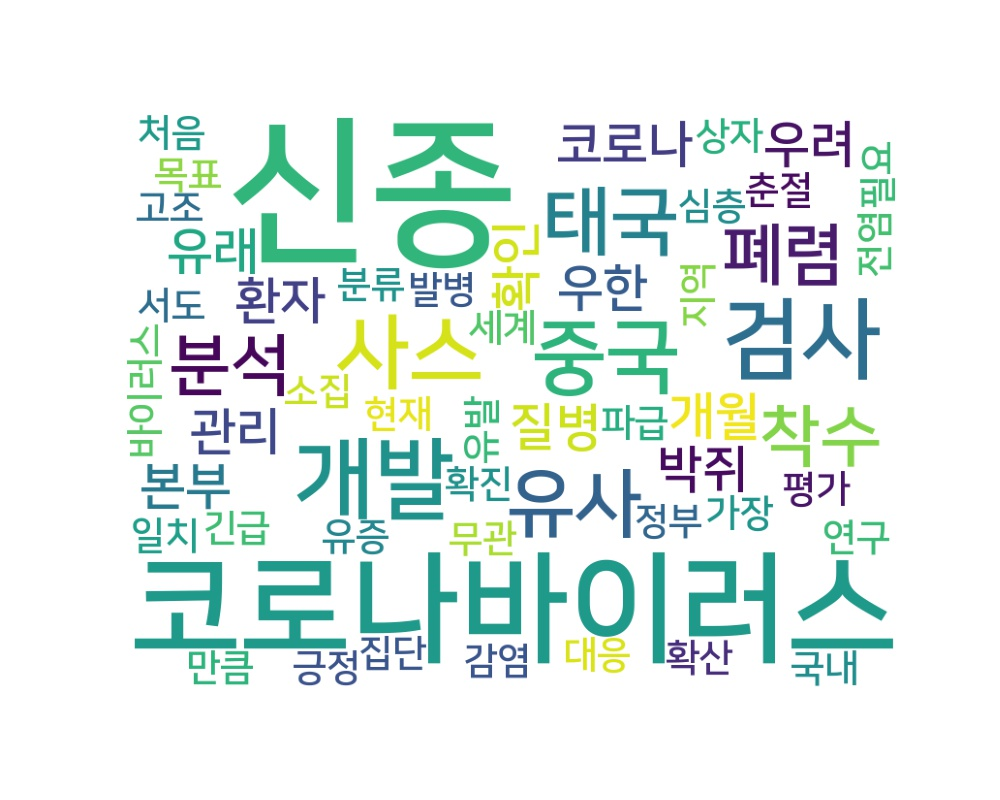

The data file committed next to this chart (first rows):
word, count
신종, 15
코로나바이러스, 15
검사, 7
개발, 7
사스, 6
중국, 6
유사, 5
태국, 5
분석, 4
착수, 4
폐렴, 4
질병, 2
관리, 2
본부, 2
개월, 2
박쥐, 2
유래, 2
우한, 2
확인, 2
코로나, 2
우려, 2
환자, 2
목표, 1
가장, 1
심층, 1
연구, 1
필요, 1
유발, 1
긴급, 1
소집, 1
서도, 1
발병, 1
춘절, 1
확산, 1
대응, 1
현재, 1
평가, 1
긍정, 1
만큼, 1
파급, 1
집단, 1
일치, 1
국내, 1
유증, 1
상자, 1
무관, 1
감염, 1
지역, 1
처음, 1
정부, 1
바이러스, 1
분류, 1
확진, 1
세계, 1
전염, 1
고조, 1
